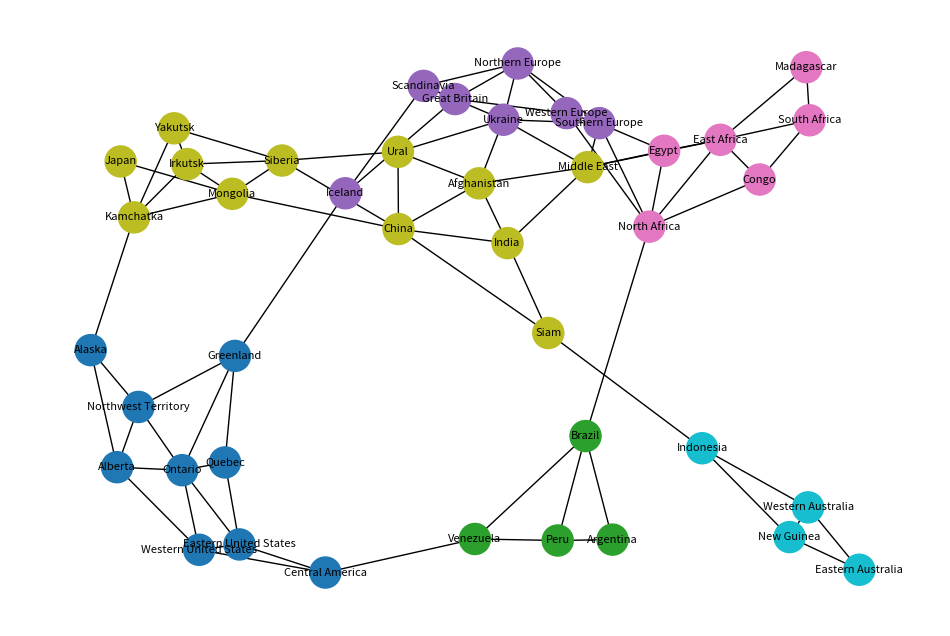

Python code for this plot:
"""Risk board representation.

This module defines the continents, territories and adjacency graph for the classic Risk board game. It provides a CLI to print or draw the board.
"""

from dataclasses import dataclass, field
from typing import Dict, List


@dataclass
class Board:
    continents: Dict[str, List[str]] = field(default_factory=dict)
    adjacency: Dict[str, List[str]] = field(default_factory=dict)

    def __post_init__(self) -> None:
        self._init_continents()
        self._init_adjacency()

    def _init_continents(self) -> None:
        self.continents = {
            "North America": [
                "Alaska",
                "Northwest Territory",
                "Greenland",
                "Alberta",
                "Ontario",
                "Quebec",
                "Western United States",
                "Eastern United States",
                "Central America",
            ],
            "South America": [
                "Venezuela",
                "Peru",
                "Brazil",
                "Argentina",
            ],
            "Europe": [
                "Iceland",
                "Scandinavia",
                "Ukraine",
                "Great Britain",
                "Northern Europe",
                "Western Europe",
                "Southern Europe",
            ],
            "Africa": [
                "North Africa",
                "Egypt",
                "East Africa",
                "Congo",
                "South Africa",
                "Madagascar",
            ],
            "Asia": [
                "Ural",
                "Siberia",
                "Yakutsk",
                "Kamchatka",
                "Irkutsk",
                "Mongolia",
                "Japan",
                "Afghanistan",
                "Middle East",
                "India",
                "Siam",
                "China",
            ],
            "Australia": [
                "Indonesia",
                "New Guinea",
                "Western Australia",
                "Eastern Australia",
            ],
        }

    def _init_adjacency(self) -> None:
        a = {
            "Alaska": ["Northwest Territory", "Alberta", "Kamchatka"],
            "Northwest Territory": [
                "Alaska",
                "Alberta",
                "Ontario",
                "Greenland",
            ],
            "Greenland": ["Northwest Territory", "Ontario", "Quebec", "Iceland"],
            "Alberta": [
                "Alaska",
                "Northwest Territory",
                "Ontario",
                "Western United States",
            ],
            "Ontario": [
                "Northwest Territory",
                "Greenland",
                "Quebec",
                "Eastern United States",
                "Western United States",
                "Alberta",
            ],
            "Quebec": ["Ontario", "Greenland", "Eastern United States"],
            "Western United States": [
                "Alberta",
                "Ontario",
                "Eastern United States",
                "Central America",
            ],
            "Eastern United States": [
                "Western United States",
                "Ontario",
                "Quebec",
                "Central America",
            ],
            "Central America": [
                "Western United States",
                "Eastern United States",
                "Venezuela",
            ],
            "Venezuela": ["Central America", "Brazil", "Peru"],
            "Peru": ["Venezuela", "Brazil", "Argentina"],
            "Brazil": ["Venezuela", "Peru", "Argentina", "North Africa"],
            "Argentina": ["Peru", "Brazil"],
            "Iceland": ["Greenland", "Great Britain", "Scandinavia"],
            "Scandinavia": ["Iceland", "Ukraine", "Northern Europe", "Great Britain"],
            "Ukraine": [
                "Scandinavia",
                "Northern Europe",
                "Ural",
                "Afghanistan",
                "Middle East",
                "Southern Europe",
            ],
            "Great Britain": ["Iceland", "Scandinavia", "Northern Europe", "Western Europe"],
            "Northern Europe": [
                "Great Britain",
                "Scandinavia",
                "Ukraine",
                "Southern Europe",
                "Western Europe",
            ],
            "Western Europe": ["Great Britain", "Northern Europe", "Southern Europe", "North Africa"],
            "Southern Europe": [
                "Western Europe",
                "Northern Europe",
                "Ukraine",
                "Middle East",
                "Egypt",
                "North Africa",
            ],
            "North Africa": [
                "Brazil",
                "Western Europe",
                "Southern Europe",
                "Egypt",
                "East Africa",
                "Congo",
            ],
            "Egypt": ["Southern Europe", "Middle East", "East Africa", "North Africa"],
            "East Africa": ["Egypt", "North Africa", "Congo", "South Africa", "Madagascar", "Middle East"],
            "Congo": ["North Africa", "East Africa", "South Africa"],
            "South Africa": ["Congo", "East Africa", "Madagascar"],
            "Madagascar": ["East Africa", "South Africa"],
            "Ural": ["Ukraine", "Siberia", "China", "Afghanistan"],
            "Siberia": ["Ural", "Yakutsk", "Irkutsk", "Mongolia", "China"],
            "Yakutsk": ["Siberia", "Kamchatka", "Irkutsk"],
            "Kamchatka": ["Yakutsk", "Irkutsk", "Mongolia", "Japan", "Alaska"],
            "Irkutsk": ["Siberia", "Yakutsk", "Kamchatka", "Mongolia"],
            "Mongolia": ["Siberia", "Irkutsk", "Kamchatka", "Japan", "China"],
            "Japan": ["Kamchatka", "Mongolia"],
            "Afghanistan": ["Ukraine", "Ural", "China", "Middle East", "India"],
            "Middle East": ["Ukraine", "Afghanistan", "India", "East Africa", "Egypt", "Southern Europe"],
            "India": ["Middle East", "Afghanistan", "China", "Siam"],
            "Siam": ["India", "China", "Indonesia"],
            "China": ["Ural", "Siberia", "Mongolia", "Siam", "India", "Afghanistan"],
            "Indonesia": ["Siam", "New Guinea", "Western Australia"],
            "New Guinea": ["Indonesia", "Western Australia", "Eastern Australia"],
            "Western Australia": ["Indonesia", "New Guinea", "Eastern Australia"],
            "Eastern Australia": ["New Guinea", "Western Australia"],
        }
        self.adjacency = a

    def print_board(self) -> None:
        for continent, territories in self.continents.items():
            print(continent)
            for t in territories:
                neighbors = ", ".join(self.adjacency.get(t, []))
                print(f"  {t}: {neighbors}")
            print()

    def draw_board(self) -> None:
        """Display the board graph using networkx and matplotlib."""
        import networkx as nx
        import matplotlib.pyplot as plt

        G = nx.Graph()
        for t, neighbors in self.adjacency.items():
            for n in neighbors:
                if not G.has_edge(t, n):
                    G.add_edge(t, n)

        territory_to_continent = {}
        for continent, territories in self.continents.items():
            for terr in territories:
                territory_to_continent[terr] = continent

        cmap = plt.cm.get_cmap("tab10", len(self.continents))
        continents = list(self.continents.keys())
        node_colors = [cmap(continents.index(territory_to_continent[node])) for node in G.nodes]

        pos = nx.spring_layout(G, seed=42)
        plt.figure(figsize=(12, 8))
        nx.draw_networkx(G, pos, node_color=node_colors, with_labels=True, node_size=500, font_size=8)
        plt.axis("off")
        plt.show()


def main() -> None:
    import argparse

    parser = argparse.ArgumentParser(description="Risk board CLI")
    parser.add_argument("--draw", action="store_true", help="Display the board graphically")
    args = parser.parse_args()

    board = Board()
    print(args.draw)
    board.draw_board()
    if args.draw:
        board.draw_board()
    else:
        board.print_board()


if __name__ == "__main__":
    main()
